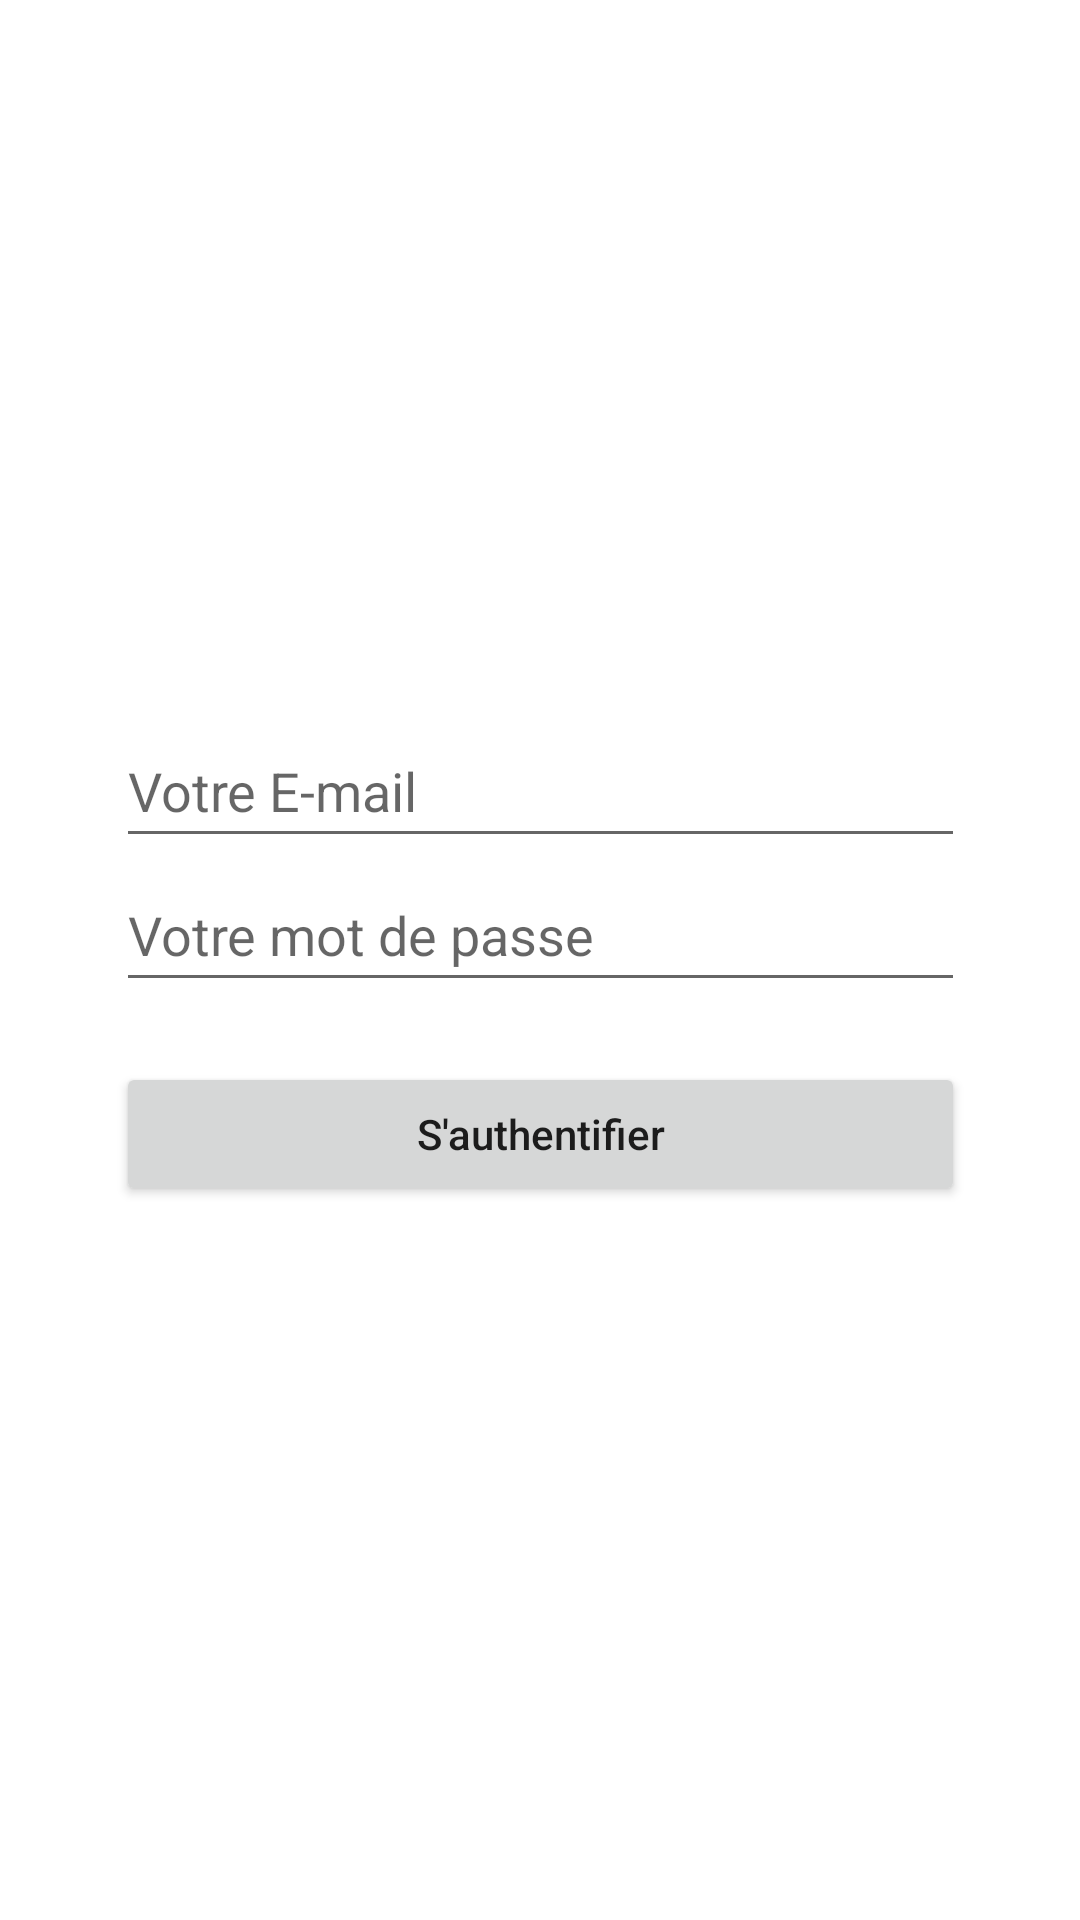

Layout XML and referenced resources for this Android screen:
<!-- AndroidManifest.xml: application theme Theme.SupMTI_ExamApp -->
<!-- res/layout/activity_authentification.xml -->
<?xml version="1.0" encoding="utf-8"?>
<androidx.constraintlayout.widget.ConstraintLayout xmlns:android="http://schemas.android.com/apk/res/android"
    xmlns:app="http://schemas.android.com/apk/res-auto"
    xmlns:tools="http://schemas.android.com/tools"
    android:layout_width="match_parent"
    android:layout_height="match_parent"
    tools:context=".Authentification">

    <LinearLayout
        android:layout_width="283dp"
        android:layout_height="wrap_content"
        android:orientation="vertical"
        app:layout_constraintBottom_toBottomOf="parent"
        app:layout_constraintEnd_toEndOf="parent"
        app:layout_constraintStart_toStartOf="parent"
        app:layout_constraintTop_toTopOf="parent">

        <EditText
            android:id="@+id/EmailAuth"
            android:layout_width="match_parent"
            android:layout_height="wrap_content"
            android:autofillHints=""
            android:ems="10"
            android:hint="@string/votre_e_mail"
            android:inputType="textEmailAddress"
            android:minHeight="48dp"
            tools:ignore="TextContrastCheck" />


        <EditText
            android:id="@+id/PasswordAuth"
            android:layout_width="match_parent"
            android:layout_height="wrap_content"
            android:autofillHints=""
            android:ems="10"
            android:hint="@string/votre_mot_de_passe"
            android:inputType="textPassword"
            android:minHeight="48dp"
            tools:ignore="TextContrastCheck" />

        <Button
            android:id="@+id/Auth"
            android:layout_width="match_parent"
            android:layout_height="wrap_content"
            android:text="S'authentifier"
            android:textAllCaps="false"
            android:layout_marginTop="20dp"
            tools:ignore="HardcodedText,UsingOnClickInXml" />
    </LinearLayout>

</androidx.constraintlayout.widget.ConstraintLayout>
<!-- resources referenced by this layout -->
<resources>
  <string name="votre_e_mail">Votre E-mail</string>
  <string name="votre_mot_de_passe">Votre mot de passe</string>
  <style name="Theme.SupMTI_ExamApp" parent="Theme.MaterialComponents.DayNight.DarkActionBar">
          
          <item name="colorPrimary">@color/purple_500</item>
          <item name="colorPrimaryVariant">@color/purple_700</item>
          <item name="colorOnPrimary">@color/white</item>
          
          <item name="colorSecondary">@color/teal_200</item>
          <item name="colorSecondaryVariant">@color/teal_700</item>
          <item name="colorOnSecondary">@color/black</item>
          
          <item name="android:statusBarColor" tools:targetApi="l">?attr/colorPrimaryVariant</item>
          
      </style>
  <!-- not gathered from this repository: default colours our renderer supplied (Android Studio template values) -->
  <color name="purple_500">#FF6200EE</color>
  <color name="purple_700">#FF3700B3</color>
  <color name="teal_200">#FF03DAC5</color>
  <color name="teal_700">#FF018786</color>
  <color name="black">#FF000000</color>
  <color name="white">#FFFFFFFF</color>
</resources>
